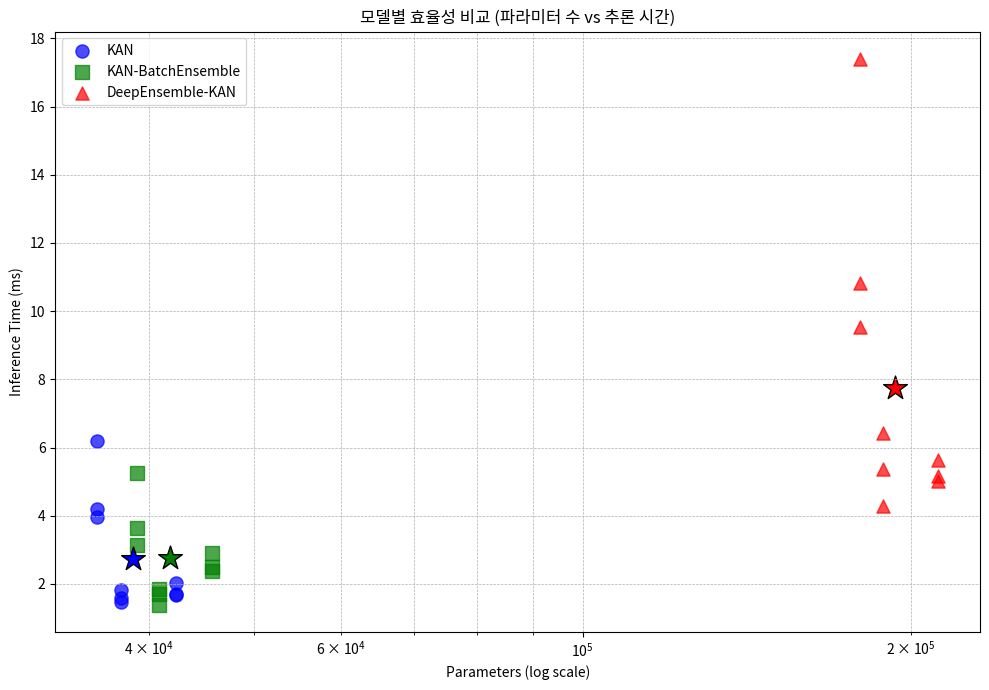

Recreate this plot in Python.
import matplotlib.pyplot as plt
import numpy as np

# 예시 데이터 (실제 값으로 교체)
params_kan = [42357, 42357, 42357, 35889, 35889, 35889, 37737, 37737, 37737]
time_kan = [1.69, 2.04, 1.72, 3.96, 4.21, 6.18, 1.83, 1.6, 1.46]

params_be = [45677, 45677, 45677, 39013, 39013, 39013, 40917, 40917, 40917]
time_be = [2.51, 2.91, 2.38, 3.14, 3.65, 5.24, 1.39, 1.7, 1.85]

params_deep = [211785, 211785, 211785, 179445, 179445, 179445, 188685, 188685, 188685]
time_deep = [5.01, 5.16, 5.65, 9.55, 10.83, 17.4, 6.44, 5.38, 4.29]

plt.figure(figsize=(10, 7))
plt.scatter(params_kan, time_kan, color='blue', label='KAN', alpha=0.7, s=90)
plt.scatter(params_be, time_be, color='green', marker='s', label='KAN-BatchEnsemble', alpha=0.7, s=90)
plt.scatter(params_deep, time_deep, color='red', marker='^', label='DeepEnsemble-KAN', alpha=0.7, s=90)

# 평균값 표시
plt.scatter(np.mean(params_kan), np.mean(time_kan), color='blue', edgecolor='black', s=320, marker='*')
plt.scatter(np.mean(params_be), np.mean(time_be), color='green', edgecolor='black', s=320, marker='*')
plt.scatter(np.mean(params_deep), np.mean(time_deep), color='red', edgecolor='black', s=320, marker='*')

plt.xscale('log')
plt.xlabel('Parameters (log scale)')
plt.ylabel('Inference Time (ms)')
plt.title('모델별 효율성 비교 (파라미터 수 vs 추론 시간)')
plt.legend()
plt.grid(True, which="both", ls="--", linewidth=0.5)
plt.tight_layout()
plt.show()
